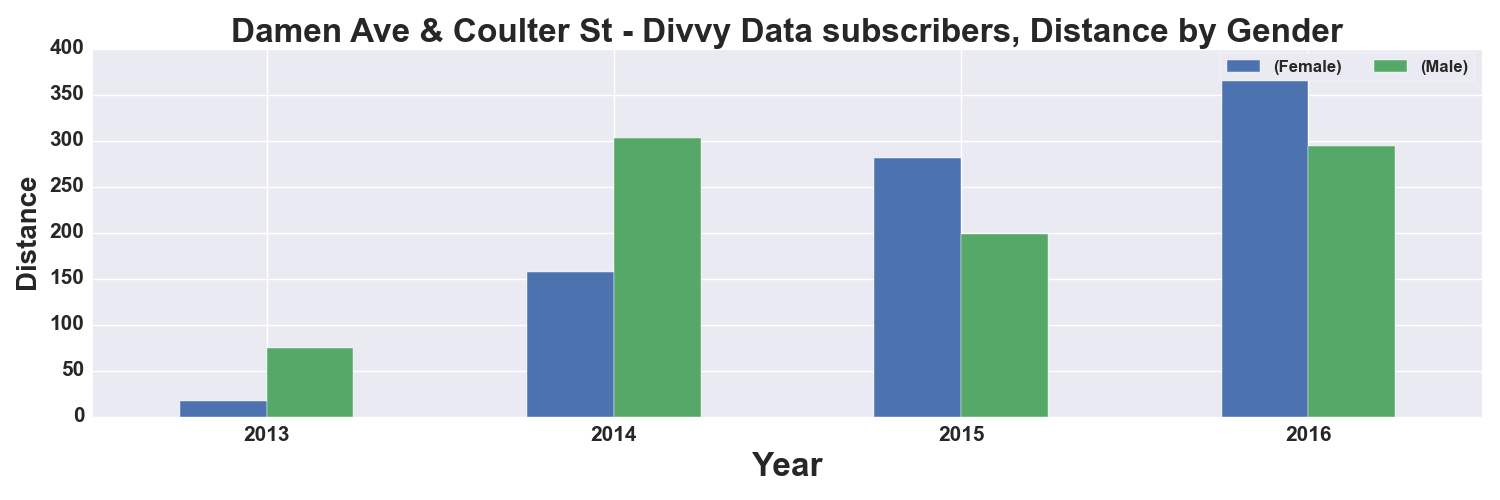

Source data for this figure (header and first rows):
, START TIME YEAR, DISTANCE_Miles, DISTANCE_Miles
GENDER, , Female, Male
0, 2013, 17.0, 75.0
1, 2014, 157.0, 303.0
2, 2015, 281.0, 199.0
3, 2016, 371.0, 294.0
